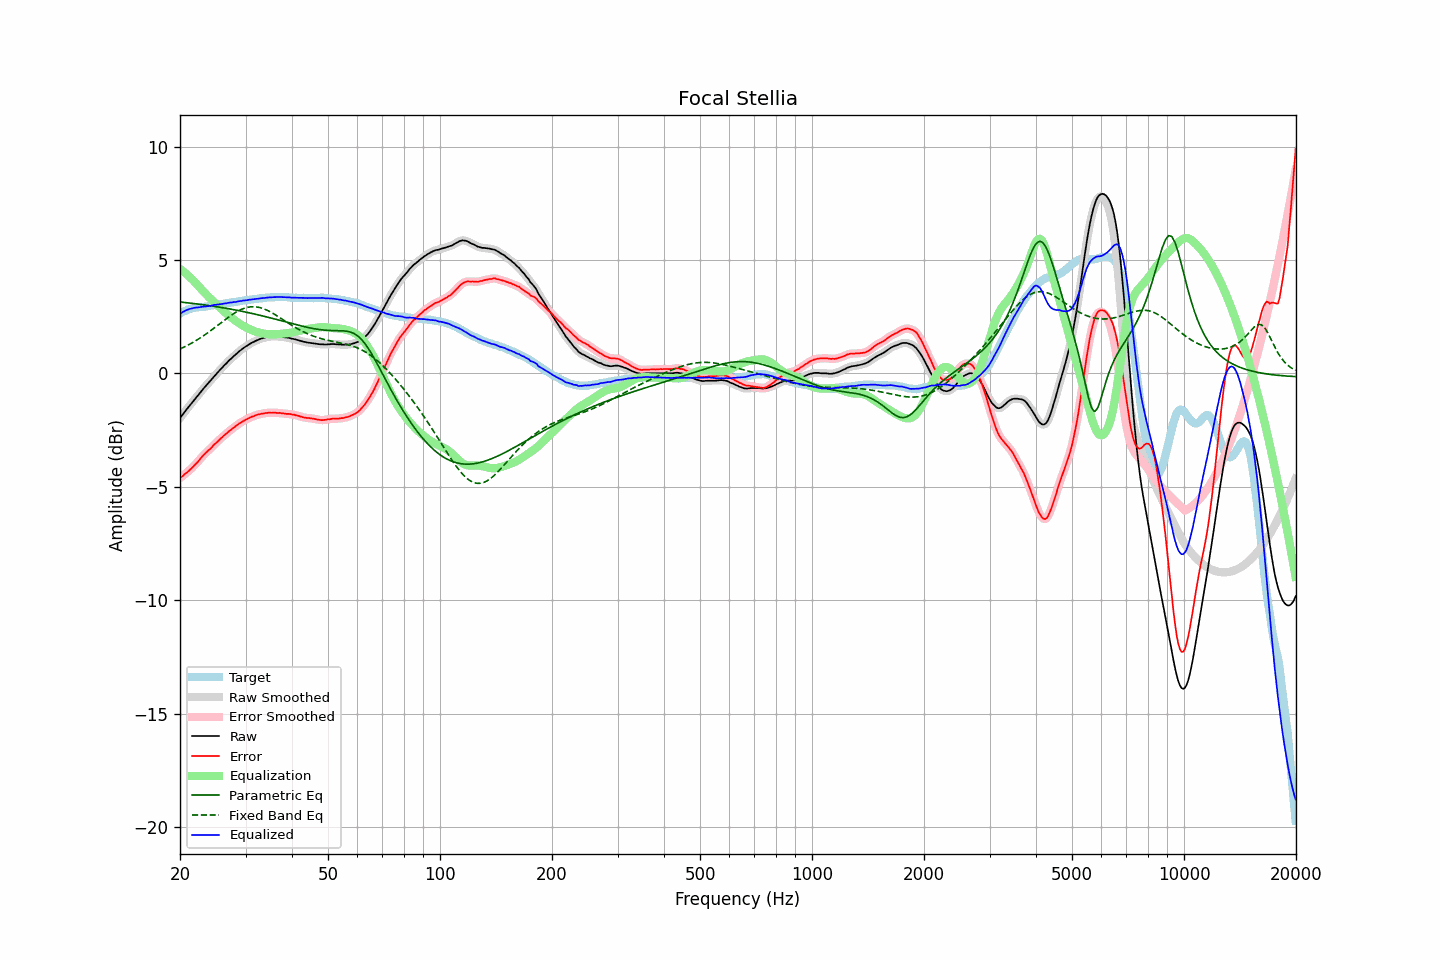

Source data for this figure (header and first rows):
frequency, raw, error, smoothed, error_smoothed, equalization, parametric_eq, fixed_band_eq, equalized_raw, equalized_smoothed, target
20.00, -1.96, -4.61, -1.96, -4.61, 4.61, 3.15, 1.08, 2.64, 2.64, 2.64
20.20, -1.87, -4.56, -1.87, -4.55, 4.55, 3.14, 1.11, 2.68, 2.68, 2.68
20.40, -1.78, -4.51, -1.78, -4.50, 4.50, 3.14, 1.14, 2.72, 2.72, 2.72
20.61, -1.68, -4.43, -1.69, -4.44, 4.44, 3.13, 1.18, 2.76, 2.76, 2.74
20.81, -1.59, -4.38, -1.59, -4.38, 4.38, 3.12, 1.21, 2.79, 2.79, 2.78
21.02, -1.50, -4.33, -1.50, -4.32, 4.32, 3.11, 1.25, 2.82, 2.82, 2.82
21.23, -1.41, -4.26, -1.42, -4.26, 4.26, 3.10, 1.29, 2.84, 2.84, 2.84
21.44, -1.33, -4.20, -1.33, -4.19, 4.19, 3.10, 1.33, 2.86, 2.86, 2.86
21.66, -1.24, -4.13, -1.24, -4.12, 4.12, 3.09, 1.37, 2.88, 2.88, 2.88
21.87, -1.15, -4.04, -1.15, -4.05, 4.05, 3.08, 1.41, 2.90, 2.89, 2.89
22.09, -1.06, -3.97, -1.07, -3.97, 3.97, 3.07, 1.45, 2.91, 2.91, 2.91
22.31, -0.98, -3.90, -0.98, -3.90, 3.89, 3.06, 1.50, 2.91, 2.91, 2.92
22.54, -0.89, -3.82, -0.89, -3.82, 3.81, 3.05, 1.54, 2.92, 2.92, 2.92
22.76, -0.80, -3.73, -0.80, -3.73, 3.73, 3.04, 1.59, 2.93, 2.93, 2.93
22.99, -0.71, -3.64, -0.72, -3.65, 3.66, 3.03, 1.63, 2.94, 2.94, 2.93
23.22, -0.63, -3.57, -0.63, -3.57, 3.58, 3.02, 1.68, 2.95, 2.95, 2.94
23.45, -0.55, -3.50, -0.55, -3.50, 3.51, 3.01, 1.73, 2.96, 2.96, 2.95
23.69, -0.47, -3.43, -0.47, -3.44, 3.44, 3.00, 1.78, 2.96, 2.96, 2.96
23.92, -0.39, -3.37, -0.39, -3.37, 3.37, 2.99, 1.83, 2.97, 2.97, 2.98
24.16, -0.31, -3.31, -0.31, -3.30, 3.30, 2.98, 1.89, 2.98, 2.98, 3.00
24.40, -0.23, -3.24, -0.23, -3.23, 3.23, 2.97, 1.94, 3.00, 3.00, 3.01
24.65, -0.14, -3.15, -0.15, -3.16, 3.16, 2.96, 1.99, 3.02, 3.01, 3.01
24.89, -0.06, -3.09, -0.07, -3.09, 3.09, 2.95, 2.04, 3.03, 3.03, 3.03
25.14, 0.01, -3.03, 0.01, -3.02, 3.02, 2.94, 2.10, 3.03, 3.04, 3.04
25.39, 0.09, -2.96, 0.09, -2.96, 2.96, 2.93, 2.15, 3.04, 3.04, 3.04
25.65, 0.17, -2.89, 0.16, -2.89, 2.89, 2.92, 2.21, 3.06, 3.05, 3.05
25.91, 0.24, -2.83, 0.24, -2.82, 2.82, 2.91, 2.26, 3.06, 3.06, 3.06
26.16, 0.32, -2.75, 0.31, -2.76, 2.76, 2.89, 2.32, 3.08, 3.07, 3.07
26.43, 0.39, -2.70, 0.39, -2.70, 2.70, 2.88, 2.37, 3.08, 3.08, 3.08
26.69, 0.46, -2.64, 0.46, -2.63, 2.64, 2.87, 2.42, 3.09, 3.10, 3.10
26.96, 0.54, -2.57, 0.53, -2.58, 2.58, 2.86, 2.48, 3.11, 3.11, 3.11
27.23, 0.61, -2.51, 0.60, -2.52, 2.52, 2.84, 2.53, 3.12, 3.12, 3.12
27.50, 0.67, -2.47, 0.67, -2.46, 2.46, 2.83, 2.58, 3.13, 3.13, 3.14
27.77, 0.74, -2.40, 0.73, -2.41, 2.41, 2.82, 2.62, 3.14, 3.14, 3.14
28.05, 0.80, -2.36, 0.80, -2.35, 2.35, 2.80, 2.67, 3.15, 3.15, 3.16
28.33, 0.86, -2.30, 0.86, -2.30, 2.30, 2.79, 2.71, 3.16, 3.16, 3.16
28.62, 0.93, -2.25, 0.92, -2.25, 2.25, 2.78, 2.75, 3.18, 3.17, 3.17
28.90, 0.99, -2.20, 0.98, -2.20, 2.20, 2.76, 2.79, 3.19, 3.19, 3.18
29.19, 1.04, -2.16, 1.04, -2.16, 2.16, 2.75, 2.82, 3.19, 3.20, 3.19
29.48, 1.10, -2.11, 1.10, -2.11, 2.11, 2.73, 2.85, 3.21, 3.21, 3.21
29.78, 1.15, -2.07, 1.15, -2.07, 2.07, 2.72, 2.88, 3.22, 3.22, 3.22
30.08, 1.20, -2.03, 1.19, -2.03, 2.03, 2.70, 2.90, 3.23, 3.23, 3.23
30.38, 1.24, -2.00, 1.24, -2.00, 2.00, 2.69, 2.92, 3.23, 3.24, 3.24
30.68, 1.29, -1.96, 1.29, -1.96, 1.96, 2.67, 2.93, 3.25, 3.25, 3.25
30.99, 1.33, -1.93, 1.33, -1.93, 1.93, 2.66, 2.94, 3.26, 3.26, 3.26
31.30, 1.37, -1.90, 1.37, -1.90, 1.90, 2.64, 2.94, 3.27, 3.27, 3.26
31.61, 1.40, -1.89, 1.40, -1.88, 1.87, 2.63, 2.94, 3.27, 3.27, 3.28
31.93, 1.44, -1.84, 1.43, -1.85, 1.85, 2.61, 2.94, 3.28, 3.28, 3.28
32.24, 1.47, -1.82, 1.47, -1.82, 1.83, 2.59, 2.93, 3.29, 3.29, 3.29
32.57, 1.50, -1.80, 1.50, -1.80, 1.80, 2.58, 2.92, 3.30, 3.30, 3.30
32.89, 1.53, -1.79, 1.52, -1.79, 1.79, 2.56, 2.90, 3.31, 3.31, 3.32
33.22, 1.55, -1.77, 1.55, -1.77, 1.77, 2.54, 2.88, 3.32, 3.32, 3.31
33.55, 1.57, -1.77, 1.57, -1.76, 1.76, 2.53, 2.85, 3.33, 3.33, 3.33
33.89, 1.59, -1.74, 1.59, -1.75, 1.75, 2.51, 2.82, 3.33, 3.33, 3.33
34.23, 1.61, -1.74, 1.60, -1.74, 1.74, 2.49, 2.79, 3.35, 3.34, 3.35
34.57, 1.62, -1.73, 1.62, -1.73, 1.73, 2.47, 2.76, 3.35, 3.35, 3.35
34.92, 1.63, -1.73, 1.63, -1.73, 1.73, 2.46, 2.72, 3.36, 3.36, 3.35
35.27, 1.63, -1.74, 1.63, -1.73, 1.73, 2.44, 2.68, 3.35, 3.36, 3.36
35.62, 1.64, -1.72, 1.64, -1.73, 1.73, 2.42, 2.64, 3.36, 3.36, 3.36
35.97, 1.64, -1.72, 1.64, -1.73, 1.73, 2.40, 2.60, 3.37, 3.37, 3.36
... 635 more rows
